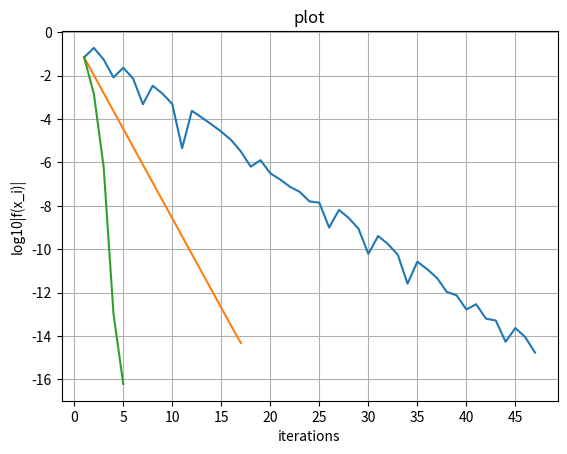

Write the Python code that produced this figure.
import matplotlib.pyplot as plt
import numpy as np

def main() -> None:
    f = lambda x: np.arctan(x) / np.tan(x)
    df = lambda x: 1 / np.tan(x) / (np.square(x) + 1) - np.arctan(x) / np.square(np.sin(x))
    start_a = 1
    start_b = 2

    fig, ax = plt.subplots()

    bisections_steps = process(ax, bisection, f, start_a, start_b)
    secant_steps     = process(ax, secant, f, start_a, start_b)
    Newton_steps     = process(ax, Newton, f, df, start_a)

    max_steps = max(len(bisections_steps), len(secant_steps), len(Newton_steps))
    x_axis = np.arange(0, max_steps, 5)
    ax.set(xlabel='iterations', ylabel='log10|f(x_i)|', title='plot', xticks=x_axis)
    ax.grid()
    fig.savefig("plot.png")
    fig.show()

def bisection(f, a, b, accepted_error=1e-14):
    current_error = np.inf
    steps = []
    while current_error > accepted_error:
        x = (a + b) / 2
        f_x = f(x)
        if np.sign(f_x) == np.sign(f(a)):
            a = x
        else:
            b = x
        current_error = np.abs(b - a)
        steps.append(x)
    return steps[-1], steps

def secant(f, a, b, accepted_error=1e-14):
    current_error = np.inf
    steps = []
    while current_error > accepted_error:
        f_a = f(a)
        f_b = f(b)
        x = (a * f_b - b * f_a) / (f_b - f_a)
        f_x = f(x)
        if np.sign(f_x) == np.sign(f_a):
            a = x
        else:
            b = x
        current_error = np.abs(f_x)
        steps.append(x)
    return steps[-1], steps

def Newton(f, df, a, accepted_error=1e-14):
    current_error = np.inf
    steps = []
    while current_error > accepted_error:
        a = a - f(a) / df(a)
        current_error = np.abs(f(a))
        steps.append(a)
    return steps[-1], steps

def process(axes, method, *args):
    result, steps = method(*args)
    print(method.__name__, "in", len(steps), "iterations:", result)
    print(steps)

    x_axis = np.arange(1, len(steps) + 1, 1)
    y_axis = np.log10(np.abs(args[0](steps)))
    axes.plot(x_axis, y_axis)

    return steps

if __name__ == "__main__":
    main()